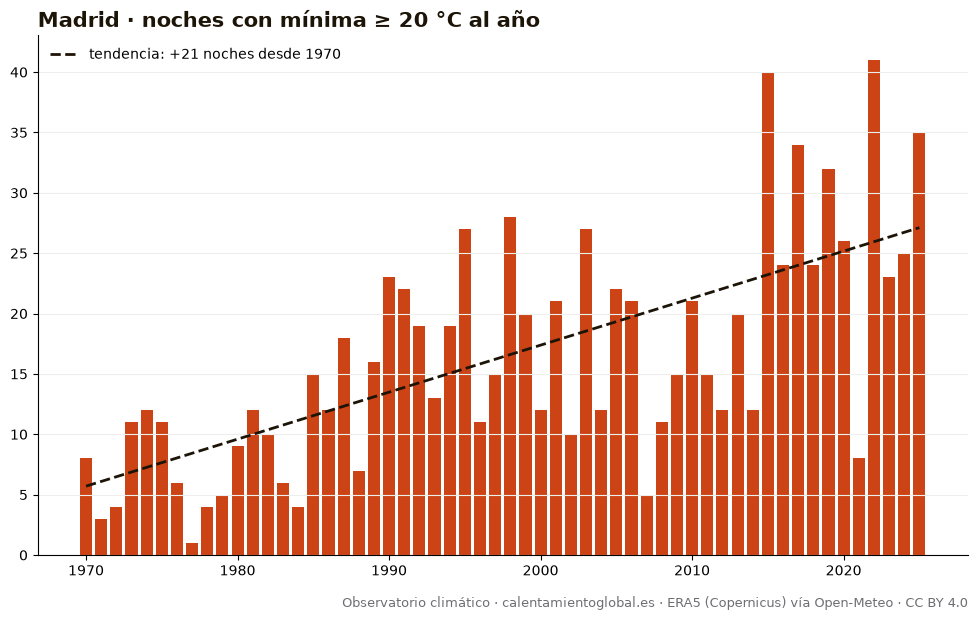

Data behind this chart, as committed beside it:
anio, noches_con_mínima_≥_20_°C_al_año
1970, 8
1971, 3
1972, 4
1973, 11
1974, 12
1975, 11
1976, 6
1977, 1
1978, 4
1979, 5
1980, 9
1981, 12
1982, 10
1983, 6
1984, 4
1985, 15
1986, 12
1987, 18
1988, 7
1989, 16
1990, 23
1991, 22
1992, 19
1993, 13
1994, 19
1995, 27
1996, 11
1997, 15
1998, 28
1999, 20
2000, 12
2001, 21
2002, 10
2003, 27
2004, 12
2005, 22
2006, 21
2007, 5
2008, 11
2009, 15
2010, 21
2011, 15
2012, 12
2013, 20
2014, 12
2015, 40
2016, 24
2017, 34
2018, 24
2019, 32
2020, 26
2021, 8
2022, 41
2023, 23
2024, 25
2025, 35
